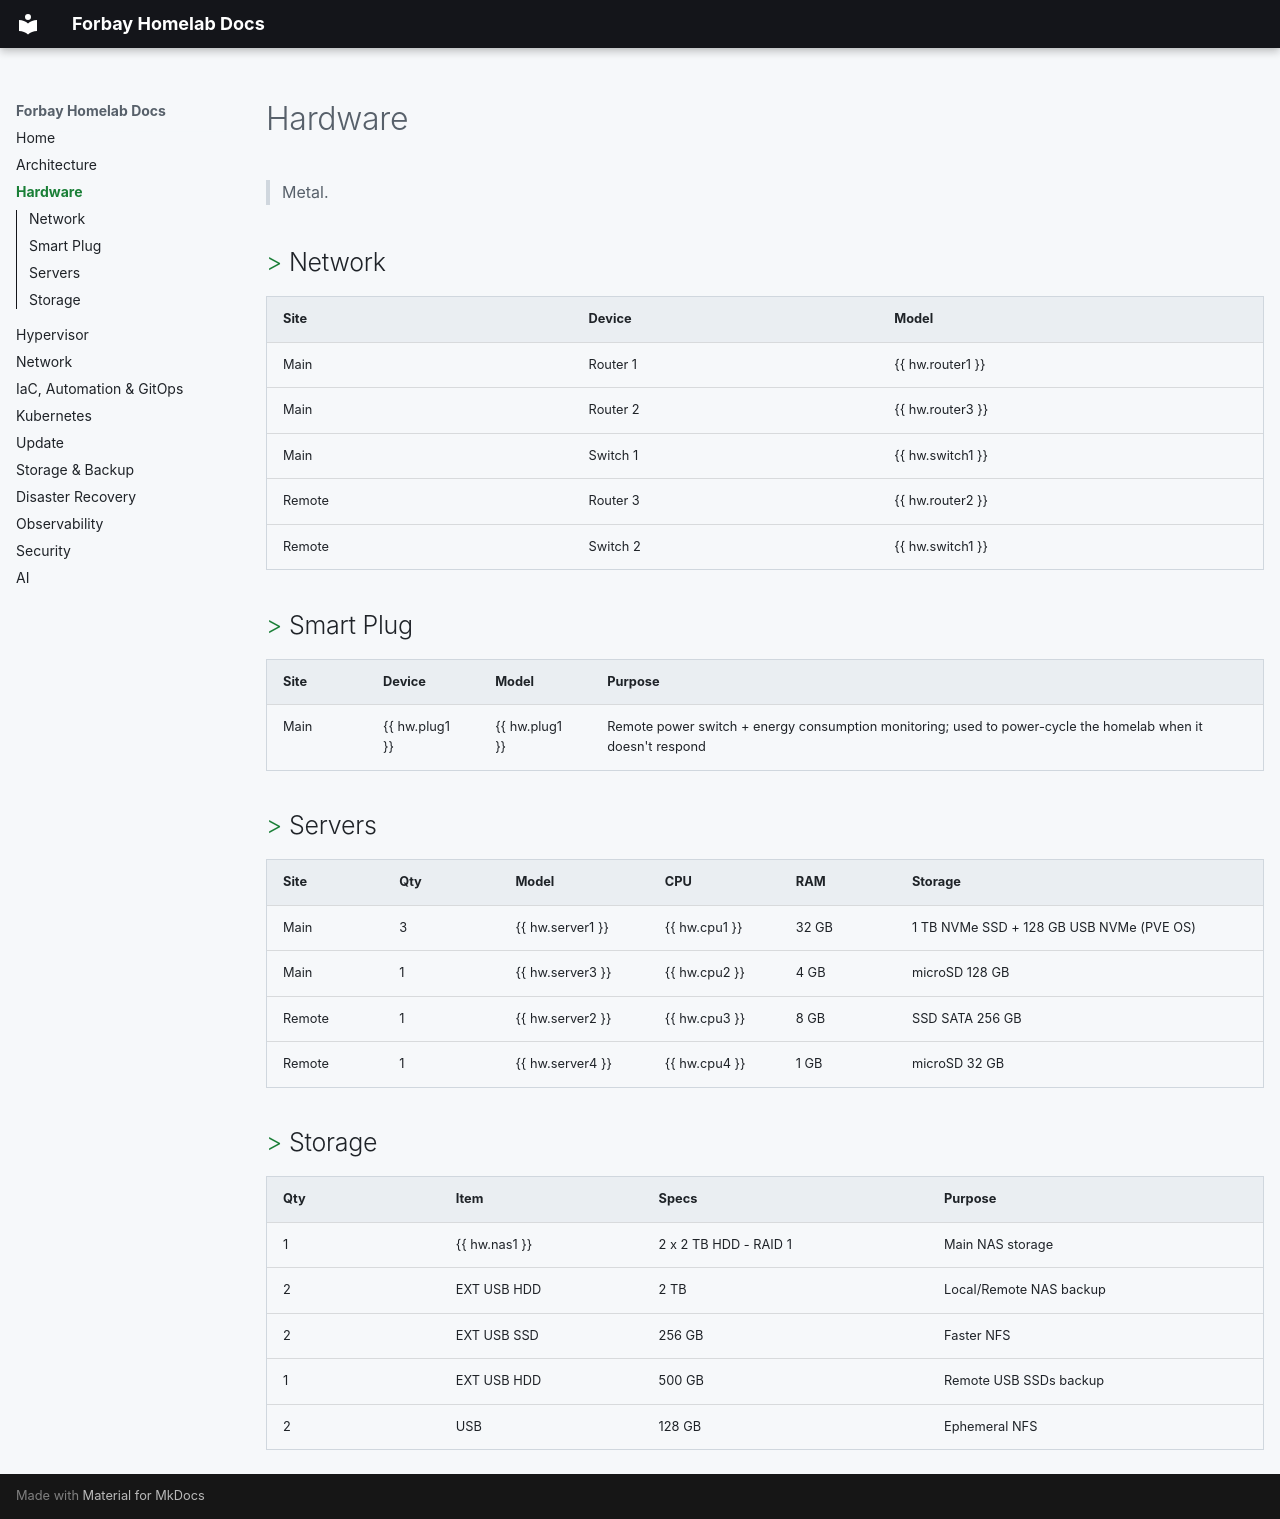

repository: FedericoGianni/docs · page: 1-hardware/index.html · generator: mkdocs

# Hardware

>  Metal.

## Network

| Site | Device | Model |
| :--- | :--- | :--- |
| Main | Router 1 | {{ hw.router1 }} |
| Main | Router 2 | {{ hw.router3 }} |
| Main | Switch 1 | {{ hw.switch1 }} |
| Remote | Router 3 | {{ hw.router2 }} |
| Remote | Switch 2 | {{ hw.switch1 }} |

## Smart Plug

| Site | Device | Model | Purpose |
| :--- | :--- | :--- | :--- |
| Main | {{ hw.plug1 }} | {{ hw.plug1 }} | Remote power switch + energy consumption monitoring; used to power-cycle the homelab when it doesn't respond |

## Servers

| Site | Qty | Model | CPU | RAM | Storage |
| :--- | :--- | :--- | :--- | :--- | :--- |
| Main | 3 | {{ hw.server1 }} | {{ hw.cpu1 }} | 32 GB | 1 TB NVMe SSD + 128 GB USB NVMe (PVE OS) |
| Main | 1 | {{ hw.server3 }} | {{ hw.cpu2 }} | 4 GB | microSD 128 GB |
| Remote | 1 | {{ hw.server2 }} | {{ hw.cpu3 }} | 8 GB | SSD SATA 256 GB |
| Remote | 1 | {{ hw.server4 }} | {{ hw.cpu4 }} | 1 GB | microSD 32 GB |

## Storage

| Qty | Item | Specs | Purpose |
| :--- | :--- | :--- | :--- |
| 1 | {{ hw.nas1 }} | 2 x 2 TB HDD - RAID 1 | Main NAS storage |
| 2 | EXT USB HDD | 2 TB | Local/Remote NAS backup |
| 2 | EXT USB SSD | 256 GB | Faster NFS |
| 1 | EXT USB HDD | 500 GB | Remote USB SSDs backup |
| 2 | USB | 128 GB | Ephemeral NFS |
